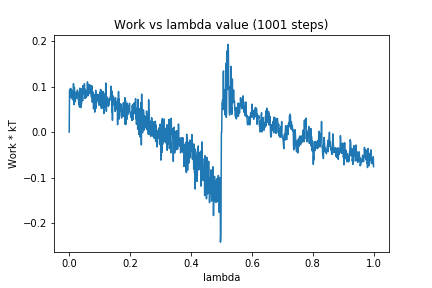

Source data for this figure (header and first rows):
0, 0.0
1, 0.09098
2, 0.09158
3, 0.09458
4, 0.08868
5, 0.09595
6, 0.07495
7, 0.09026
8, 0.08695
9, 0.09143
10, 0.08492
11, 0.07119
12, 0.08965
13, 0.08284
14, 0.1062
15, 0.0926
16, 0.06037
17, 0.09812
18, 0.0741
19, 0.08223
20, 0.06674
21, 0.0872
22, 0.07481
23, 0.08716
24, 0.0745
25, 0.07855
26, 0.08422
27, 0.09253
28, 0.08402
29, 0.07664
30, 0.07062
31, 0.07271
32, 0.05966
33, 0.08817
34, 0.05477
35, 0.09664
36, 0.08035
37, 0.08855
38, 0.05389
39, 0.0952
40, 0.06071
41, 0.07743
42, 0.07725
43, 0.08762
44, 0.06871
45, 0.1019
46, 0.08471
47, 0.08621
48, 0.09694
49, 0.09225
50, 0.1062
51, 0.07425
52, 0.09454
53, 0.075
54, 0.08739
55, 0.08524
56, 0.07621
57, 0.08036
58, 0.09064
59, 0.09028
60, 0.1103
... 940 more rows
